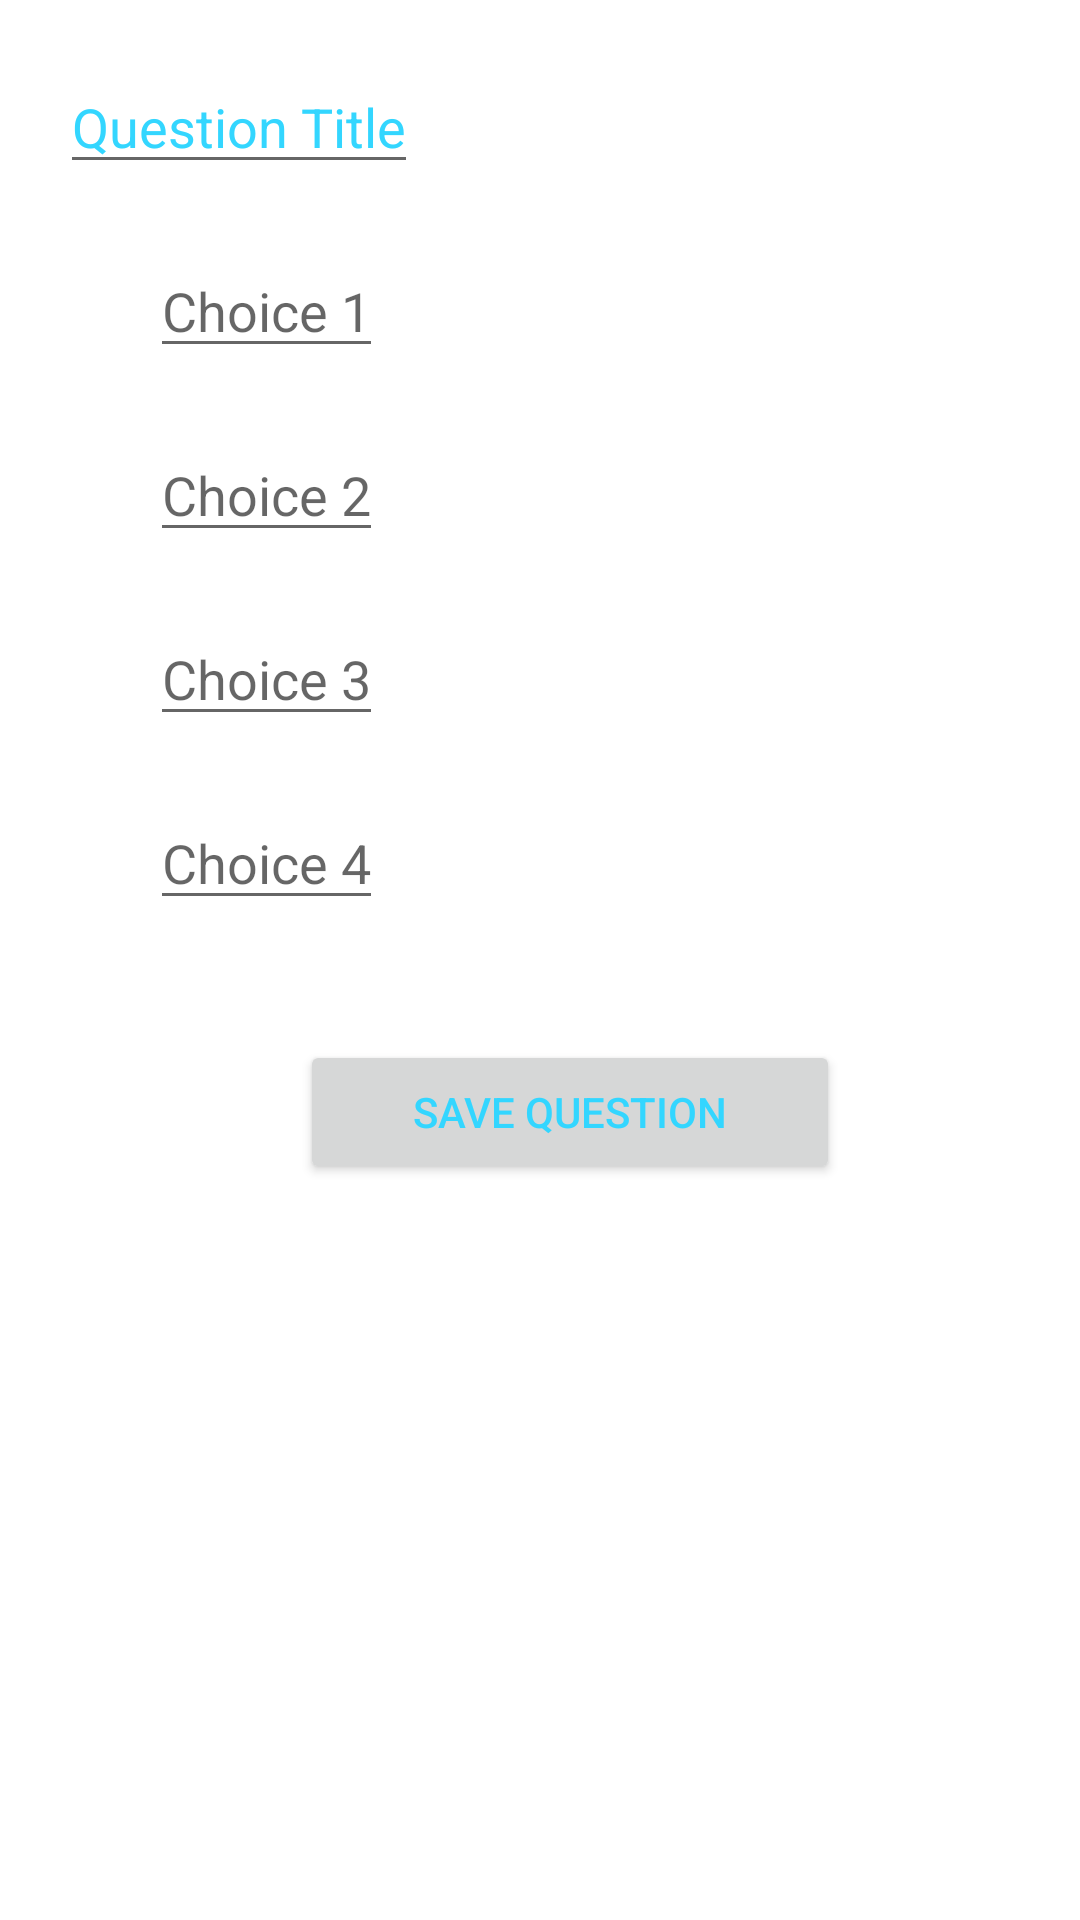

Reconstruct the res/layout file that produces this screen, plus the resources it refers to.
<!-- AndroidManifest.xml: fallback theme Theme.MaterialComponents.DayNight.NoActionBar -->
<!-- res/layout/admin_create_question_activity.xml -->
<LinearLayout xmlns:android="http://schemas.android.com/apk/res/android"
    xmlns:tools="http://schemas.android.com/tools"
    android:layout_width="match_parent"
    android:layout_height="match_parent"
    android:orientation="vertical">

    <ScrollView
        android:layout_width="match_parent"
        android:layout_height="wrap_content"
        android:id="@+id/scrollView">

        <LinearLayout
            android:layout_width="match_parent"
            android:layout_height="wrap_content"
            android:orientation="vertical">

            <EditText
                android:id="@+id/questionTitle"
                android:layout_width="wrap_content"
                android:layout_height="wrap_content"
                android:textColorHint="#ff33d6ff"
                android:layout_marginTop="20dp"
                android:singleLine="true"
                android:layout_marginLeft="20dp"
                android:hint="Question Title" />

            <EditText
                android:id="@+id/choice1"
                android:layout_width="wrap_content"
                android:layout_height="wrap_content"
                android:layout_marginTop="20dp"
                android:layout_marginLeft="50dp"
                android:singleLine="true"
                android:hint="Choice 1" />

            <EditText
                android:id="@+id/choice2"
                android:layout_width="wrap_content"
                android:layout_height="wrap_content"
                android:layout_marginTop="20dp"
                android:layout_marginLeft="50dp"
                android:singleLine="true"
                android:hint="Choice 2" />

            <EditText
                android:id="@+id/choice3"
                android:layout_width="wrap_content"
                android:layout_height="wrap_content"
                android:layout_marginTop="20dp"
                android:layout_marginLeft="50dp"
                android:singleLine="true"
                android:hint="Choice 3" />

            <EditText
                android:id="@+id/choice4"
                android:layout_width="wrap_content"
                android:layout_height="wrap_content"
                android:layout_marginTop="20dp"
                android:layout_marginLeft="50dp"
                android:singleLine="true"
                android:hint="Choice 4" />

            <Button
                android:id="@+id/saveQuestion"
                android:layout_width="wrap_content"
                android:layout_height="wrap_content"
                android:text="Save Question"
                android:layout_marginTop="40dp"
                android:layout_marginLeft="100dp"
                android:clickable="true"
                android:textColor="#ff33d6ff"
                android:width="180dp" />

        </LinearLayout>
    </ScrollView>
</LinearLayout>
<!-- resources referenced by this layout -->
<resources>

</resources>
